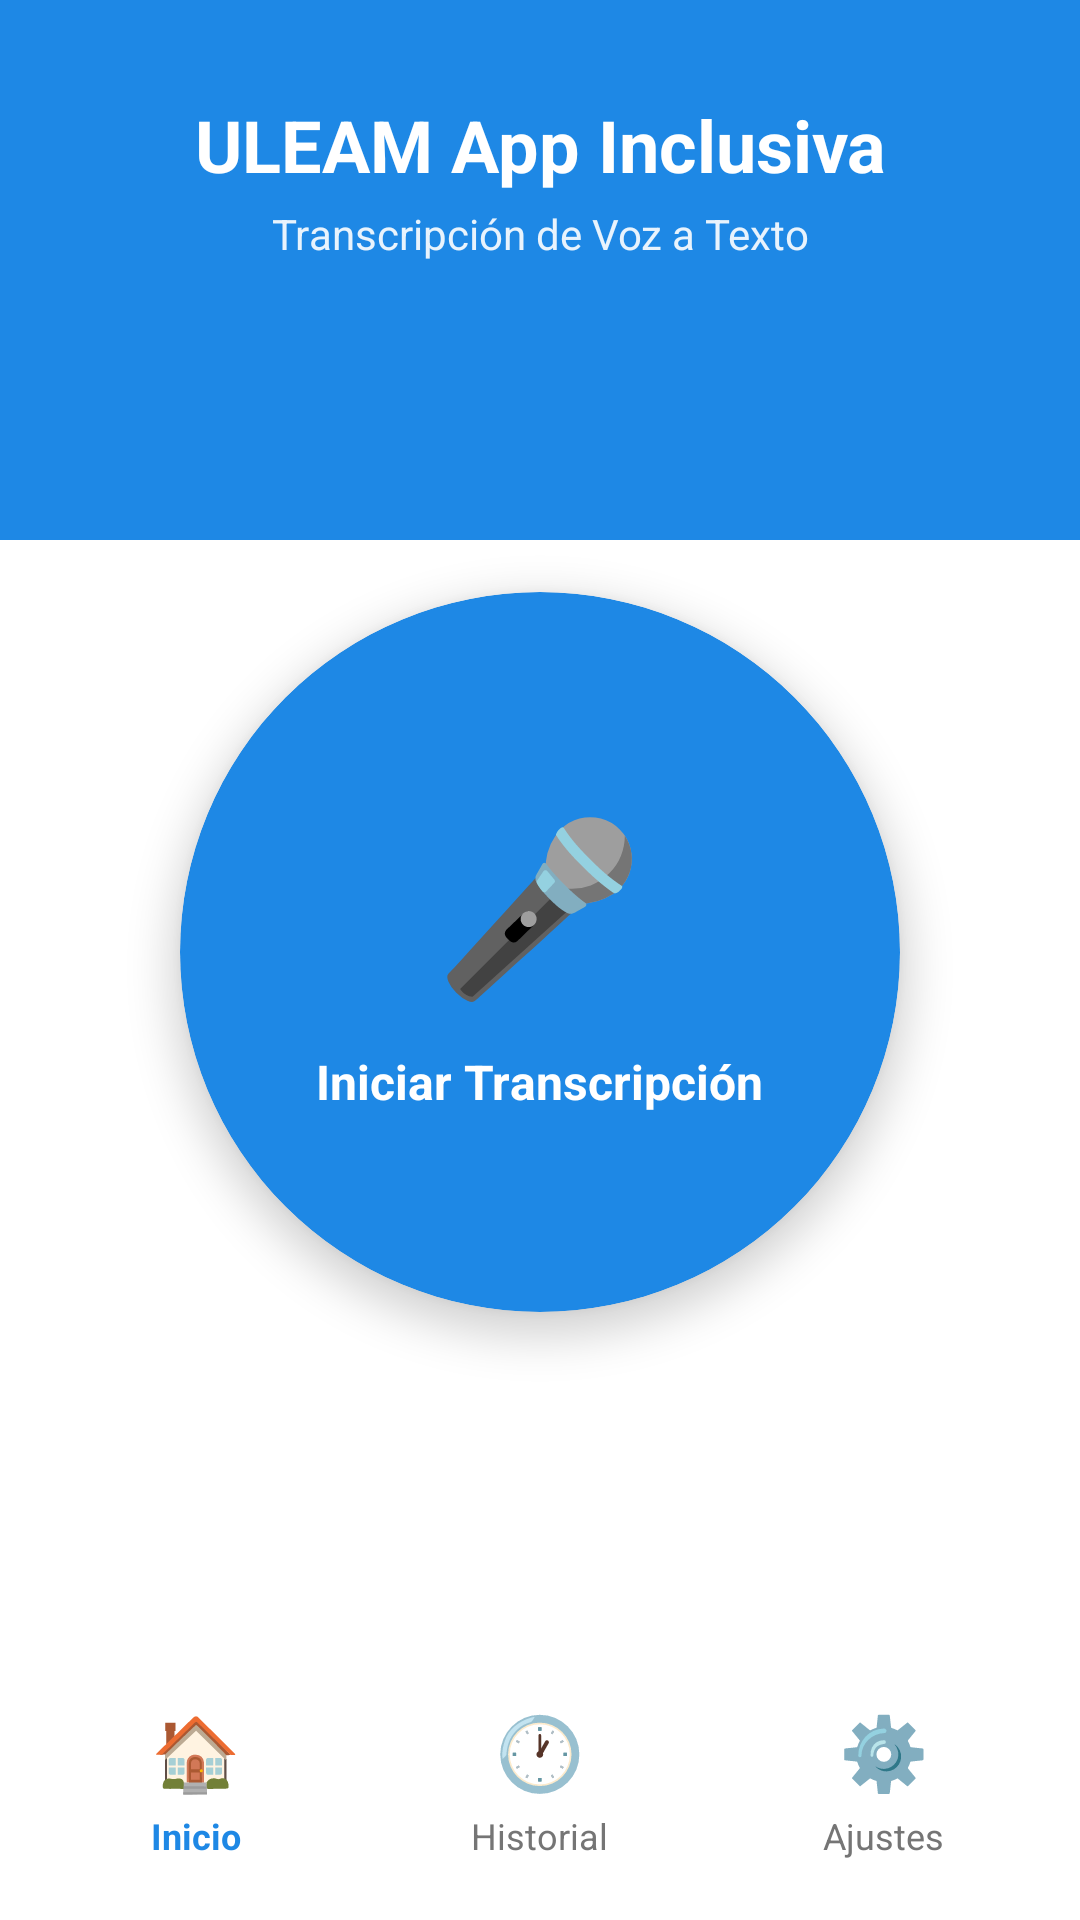

Produce the Android XML layout that renders to this screen, including the resource entries it uses.
<!-- AndroidManifest.xml: application theme Theme.Speachtotext -->
<!-- res/layout/activity_main.xml -->
<?xml version="1.0" encoding="utf-8"?>
<androidx.constraintlayout.widget.ConstraintLayout
    xmlns:android="http://schemas.android.com/apk/res/android"
    xmlns:app="http://schemas.android.com/apk/res-auto"
    xmlns:tools="http://schemas.android.com/tools"
    android:layout_width="match_parent"
    android:layout_height="match_parent"
    android:background="@color/background_white"
    tools:context=".MainActivity">

    
    <View
        android:id="@+id/headerBackground"
        android:layout_width="0dp"
        android:layout_height="180dp"
        android:background="@color/primary_blue"
        app:layout_constraintTop_toTopOf="parent"
        app:layout_constraintStart_toStartOf="parent"
        app:layout_constraintEnd_toEndOf="parent"/>

    
    <TextView
        android:id="@+id/tvAppTitle"
        android:layout_width="0dp"
        android:layout_height="wrap_content"
        android:text="ULEAM App Inclusiva"
        android:textSize="24sp"
        android:textStyle="bold"
        android:textColor="@color/white"
        android:gravity="center"
        android:layout_marginTop="32dp"
        android:layout_marginStart="24dp"
        android:layout_marginEnd="24dp"
        app:layout_constraintTop_toTopOf="parent"
        app:layout_constraintStart_toStartOf="parent"
        app:layout_constraintEnd_toEndOf="parent"/>

    
    <TextView
        android:id="@+id/tvAppSubtitle"
        android:layout_width="0dp"
        android:layout_height="wrap_content"
        android:text="Transcripción de Voz a Texto"
        android:textSize="14sp"
        android:textColor="@color/white"
        android:gravity="center"
        android:alpha="0.9"
        android:layout_marginTop="4dp"
        android:layout_marginStart="24dp"
        android:layout_marginEnd="24dp"
        app:layout_constraintTop_toBottomOf="@id/tvAppTitle"
        app:layout_constraintStart_toStartOf="parent"
        app:layout_constraintEnd_toEndOf="parent"/>

    
    <LinearLayout
        android:id="@+id/contentContainer"
        android:layout_width="0dp"
        android:layout_height="0dp"
        android:orientation="vertical"
        android:gravity="center"
        android:padding="16dp"
        app:layout_constraintTop_toBottomOf="@id/tvAppSubtitle"
        app:layout_constraintBottom_toTopOf="@id/bottomNavigation"
        app:layout_constraintStart_toStartOf="parent"
        app:layout_constraintEnd_toEndOf="parent">

        
        <androidx.cardview.widget.CardView
            android:id="@+id/btnStartTranscription"
            android:layout_width="240dp"
            android:layout_height="240dp"
            android:layout_gravity="center"
            android:clickable="true"
            android:focusable="true"
            android:foreground="?android:attr/selectableItemBackground"
            app:cardBackgroundColor="@color/primary_blue"
            app:cardCornerRadius="120dp"
            app:cardElevation="8dp"
            android:layout_marginTop="16dp"
            android:layout_marginBottom="16dp">

            <LinearLayout
                android:layout_width="match_parent"
                android:layout_height="match_parent"
                android:orientation="vertical"
                android:gravity="center"
                android:padding="24dp">

                <TextView
                    android:layout_width="wrap_content"
                    android:layout_height="wrap_content"
                    android:text="🎤"
                    android:textSize="56sp"
                    android:layout_marginBottom="12dp"/>

                <TextView
                    android:layout_width="wrap_content"
                    android:layout_height="wrap_content"
                    android:text="Iniciar Transcripción"
                    android:textSize="16sp"
                    android:textStyle="bold"
                    android:textColor="@color/white"
                    android:gravity="center"/>
            </LinearLayout>
        </androidx.cardview.widget.CardView>

    </LinearLayout>

    
    <LinearLayout
        android:id="@+id/bottomNavigation"
        android:layout_width="0dp"
        android:layout_height="wrap_content"
        android:orientation="horizontal"
        android:paddingTop="12dp"
        android:paddingBottom="12dp"
        android:paddingStart="8dp"
        android:paddingEnd="8dp"
        android:background="@color/background_white"
        android:gravity="center"
        android:weightSum="3"
        app:layout_constraintBottom_toBottomOf="parent"
        app:layout_constraintStart_toStartOf="parent"
        app:layout_constraintEnd_toEndOf="parent">

        
        <LinearLayout
            android:id="@+id/btnBottomHome"
            android:layout_width="0dp"
            android:layout_height="wrap_content"
            android:layout_weight="1"
            android:orientation="vertical"
            android:gravity="center"
            android:padding="8dp"
            android:clickable="true"
            android:focusable="true"
            android:background="?android:attr/selectableItemBackground">

            <TextView
                android:layout_width="wrap_content"
                android:layout_height="wrap_content"
                android:text="🏠"
                android:textSize="24sp"/>

            <TextView
                android:layout_width="wrap_content"
                android:layout_height="wrap_content"
                android:text="Inicio"
                android:textSize="12sp"
                android:textColor="@color/primary_blue"
                android:textStyle="bold"
                android:layout_marginTop="4dp"/>
        </LinearLayout>

        
        <LinearLayout
            android:id="@+id/btnHistory"
            android:layout_width="0dp"
            android:layout_height="wrap_content"
            android:layout_weight="1"
            android:orientation="vertical"
            android:gravity="center"
            android:padding="8dp"
            android:clickable="true"
            android:focusable="true"
            android:background="?android:attr/selectableItemBackground">

            <TextView
                android:layout_width="wrap_content"
                android:layout_height="wrap_content"
                android:text="🕐"
                android:textSize="24sp"/>

            <TextView
                android:layout_width="wrap_content"
                android:layout_height="wrap_content"
                android:text="Historial"
                android:textSize="12sp"
                android:textColor="@color/text_secondary"
                android:layout_marginTop="4dp"/>
        </LinearLayout>

        
        <LinearLayout
            android:id="@+id/btnSettings"
            android:layout_width="0dp"
            android:layout_height="wrap_content"
            android:layout_weight="1"
            android:orientation="vertical"
            android:gravity="center"
            android:padding="8dp"
            android:clickable="true"
            android:focusable="true"
            android:background="?android:attr/selectableItemBackground">

            <TextView
                android:layout_width="wrap_content"
                android:layout_height="wrap_content"
                android:text="⚙️"
                android:textSize="24sp"/>

            <TextView
                android:layout_width="wrap_content"
                android:layout_height="wrap_content"
                android:text="Ajustes"
                android:textSize="12sp"
                android:textColor="@color/text_secondary"
                android:layout_marginTop="4dp"/>
        </LinearLayout>
    </LinearLayout>

</androidx.constraintlayout.widget.ConstraintLayout>
<!-- resources referenced by this layout -->
<resources>
  <color name="background_white">#FFFFFF</color>
  <color name="primary_blue">#1E88E5</color>
  <color name="text_secondary">#757575</color>
  <color name="white">#FFFFFFFF</color>
  <style name="Theme.Speachtotext" parent="Base.Theme.Speachtotext" />
  <style name="Base.Theme.Speachtotext" parent="Theme.Material3.DayNight.NoActionBar">
          
          <item name="colorPrimary">@color/primary_blue</item>
          <item name="colorPrimaryVariant">@color/primary_blue_dark</item>
          <item name="colorOnPrimary">@color/white</item>
  
          
          <item name="colorSurface">@color/background_white</item>
          <item name="colorOnSurface">@color/text_primary</item>
  
          
          <item name="android:windowBackground">@color/background_light</item>
          <item name="android:colorBackground">@color/background_light</item>
  
          
          <item name="android:textColorPrimary">@color/text_primary</item>
          <item name="android:textColorSecondary">@color/text_secondary</item>
          <item name="android:textColorTertiary">@color/text_tertiary</item>
      </style>
  <color name="primary_blue_dark">#1565C0</color>
  <color name="text_primary">#212121</color>
  <color name="background_light">#F5F5F5</color>
  <color name="text_tertiary">#BDBDBD</color>
</resources>
